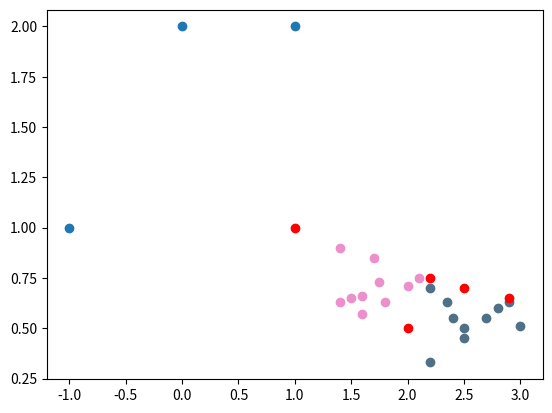

Here is the Python script that generated this plot:
import warnings
warnings.filterwarnings('ignore')
import matplotlib.pyplot as plt

# drei zweidimensionale Datenpunkte
d1 = (1, 2)
d2 = (-1, 1)
d3 = (0, 2)

datenpunkte = [d1, d2, d3]

# Um diese Datenpunkte in einem Koordinatensystem darzustellen,
# musst du die x- und y-Werte voneinander trennen.
# Wie du in der Einführungseinheit gelernt hast, hast du dafür zwei Möglichkeiten.
# Entweder du verwendest eine for-Schleife und fügst das erste bzw. zweite Element
# in die entsprechende Liste hinzu....
x_werte = []
y_werte = []
for datenpunkt in datenpunkte:
    x_werte.append(datenpunkt[0])
    y_werte.append(datenpunkt[1])
    
print("for-Schleife:")    
print("x-werte:", x_werte)
print("y-werte:", y_werte)

# ... oder du verwendest list comprehension,
# um die Listen zu erstellen.
x_werte = [datenpunkt[0] for datenpunkt in datenpunkte]
y_werte = [datenpunkt[1] for datenpunkt in datenpunkte]

print("\nlist comprehension:")
print("x-werte:", x_werte)
print("y-werte:", y_werte)

# Nun kannst du dir die Punkte mit folgender Anweisung plotten lassen.
plt.scatter(x_werte, y_werte)

# Hast du einen Punkt vergessen, kannst du ihn nachträglich in das 
# Koordinatensystem eintragen. Die Farbe der Punkte kannst du mit 
# dem Parameter 'color' festlegen.
plt.scatter([1], [1], color='red')

# Füge hier deinen Code ein.

hoehe_eier_blaumeise = [1.7, 1.4, 1.75, 1.6, 1.8, 1.6, 1.4, 1.5, 2.0, 2.1]
helligkeit_eier_blaumeise = [0.85, 0.9, 0.73, 0.66, 0.63, 0.57, 0.63, 0.65, 0.71, 0.75]

hoehe_eier_mini_greifvogel = [2.4, 2.8, 2.35, 2.2, 2.9, 2.5, 2.2, 2.5, 3, 2.7]
helligkeit_eier_greifvogel = [0.55, 0.6, 0.63, 0.7, 0.63, 0.50, 0.33, 0.45, 0.51, 0.55]

hoehe_eier_unbekannt = [2.0, 2.2, 2.5, 2.9]
helligkeit_eier_unbekannt = [0.5, 0.75, 0.7, 0.65]

farbe_eier_blaumeise = '#ec90cc'
farbe_eier_greifvogel = '#4f7087'



plt.scatter(hoehe_eier_blaumeise, helligkeit_eier_blaumeise, color=farbe_eier_blaumeise)
plt.scatter(hoehe_eier_mini_greifvogel, helligkeit_eier_greifvogel, color=farbe_eier_greifvogel)
plt.scatter(hoehe_eier_unbekannt, helligkeit_eier_unbekannt, color='red')

# Füge hier deinen Code ein.

'''
@param datenpunkte1: Alle Datenpunkte der Klasse 0
@param datenpunkte2: Alle Datenpunkte der Klasse 1
@param unbekannter_datenpunkt: Datenpunkt, der klassifiziert werden muss
@param k: k gibt an, wie viele Nachbarn der kNN-Algorithmus bei seiner Entscheidung berücksichtigt
@return: 0, wenn Ei der Blaumeise oder 1, wenn Ei eines Greifvogels
'''
def knn(datenpunkte1, datenpunkte2, unbekannter_datenpunkt, k):
    pass